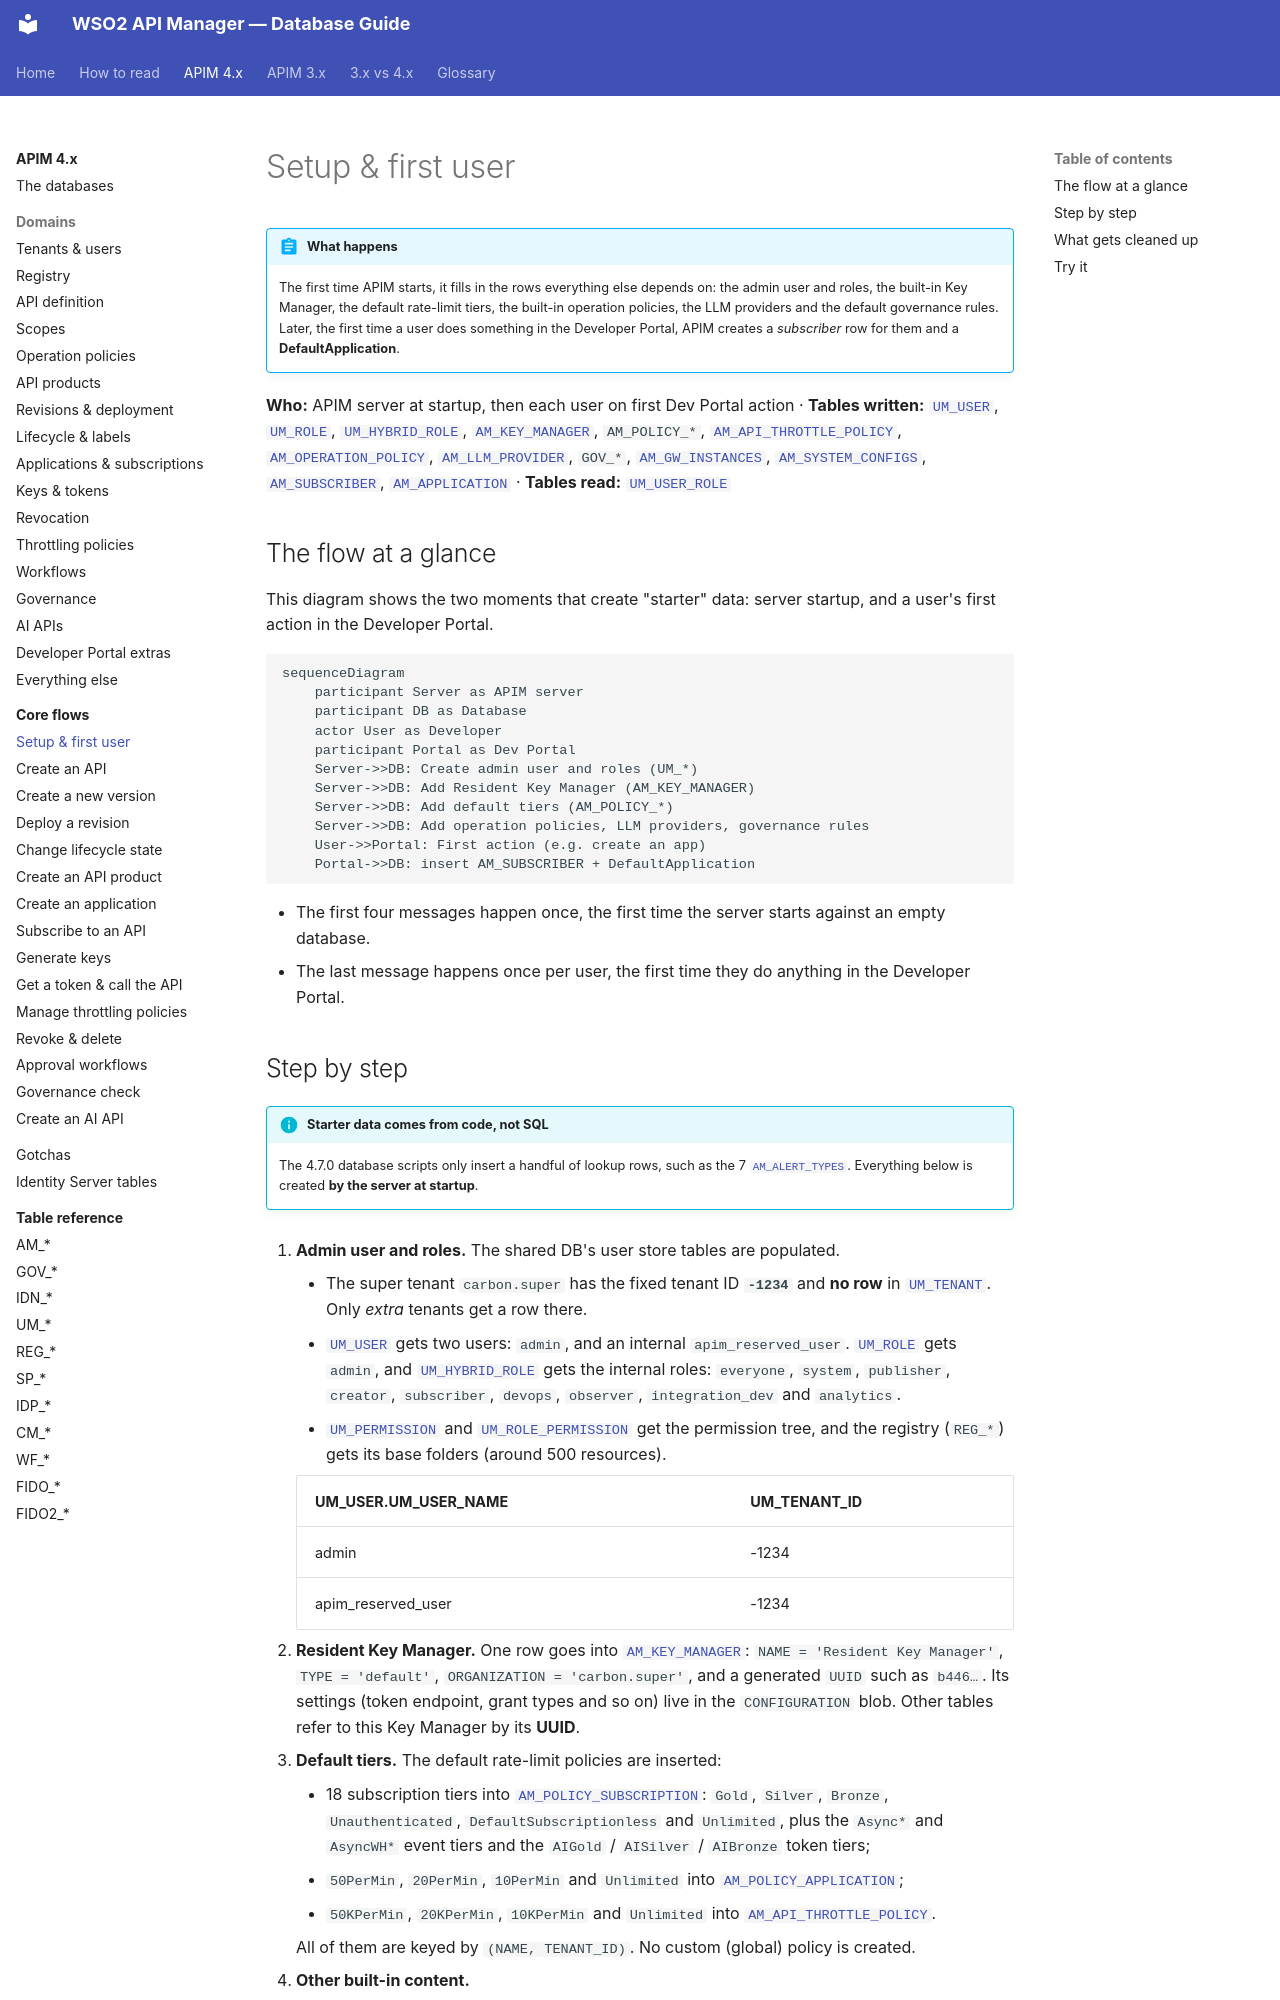

repository: SaviNimz/apim-db-docs · page: apim-4/flows/01-bootstrap/index.html · generator: mkdocs

# Setup & first user

!!! abstract "What happens"
    The first time APIM starts, it fills in the rows everything else depends on: the admin user and roles, the built-in Key Manager, the default rate-limit tiers, the built-in operation policies, the LLM providers and the default governance rules. Later, the first time a user does something in the Developer Portal, APIM creates a *subscriber* row for them and a **DefaultApplication**.

**Who:** APIM server at startup, then each user on first Dev Portal action · **Tables written:** [`UM_USER`](../reference/um.md#um_user), [`UM_ROLE`](../reference/um.md#um_role), [`UM_HYBRID_ROLE`](../reference/um.md#um_hybrid_role), [`AM_KEY_MANAGER`](../reference/am.md#am_key_manager), `AM_POLICY_*`, [`AM_API_THROTTLE_POLICY`](../reference/am.md#am_api_throttle_policy), [`AM_OPERATION_POLICY`](../reference/am.md#am_operation_policy), [`AM_LLM_PROVIDER`](../reference/am.md#am_llm_provider), `GOV_*`, [`AM_GW_INSTANCES`](../reference/am.md#am_gw_instances), [`AM_SYSTEM_CONFIGS`](../reference/am.md#am_system_configs), [`AM_SUBSCRIBER`](../reference/am.md#am_subscriber), [`AM_APPLICATION`](../reference/am.md#am_application) · **Tables read:** [`UM_USER_ROLE`](../reference/um.md#um_user_role)

## The flow at a glance

This diagram shows the two moments that create "starter" data: server startup, and a user's first action in the Developer Portal.

```mermaid
sequenceDiagram
    participant Server as APIM server
    participant DB as Database
    actor User as Developer
    participant Portal as Dev Portal
    Server->>DB: Create admin user and roles (UM_*)
    Server->>DB: Add Resident Key Manager (AM_KEY_MANAGER)
    Server->>DB: Add default tiers (AM_POLICY_*)
    Server->>DB: Add operation policies, LLM providers, governance rules
    User->>Portal: First action (e.g. create an app)
    Portal->>DB: insert AM_SUBSCRIBER + DefaultApplication
```

- The first four messages happen once, the first time the server starts against an empty database.
- The last message happens once per user, the first time they do anything in the Developer Portal.
